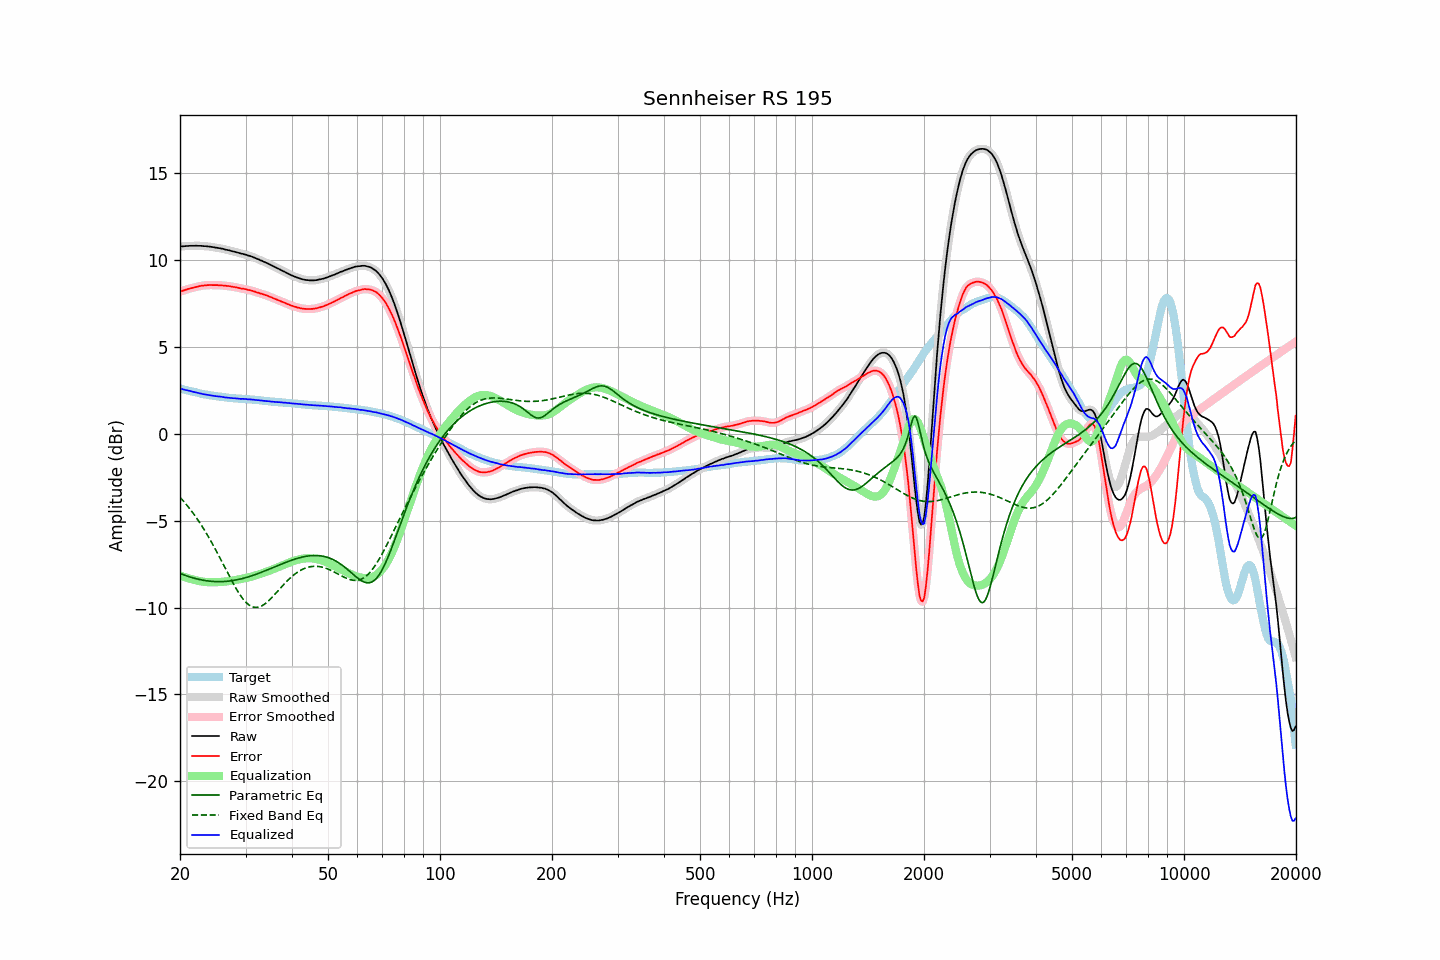

Values plotted in this chart, from the file beside it:
frequency, raw, error, smoothed, error_smoothed, equalization, parametric_eq, fixed_band_eq, equalized_raw, equalized_smoothed, target
20.00, 10.76, 8.17, 10.76, 8.17, -8.17, -8.04, -3.66, 2.60, 2.60, 2.60
20.20, 10.77, 8.20, 10.77, 8.20, -8.20, -8.07, -3.76, 2.57, 2.57, 2.58
20.40, 10.77, 8.23, 10.78, 8.23, -8.23, -8.11, -3.86, 2.54, 2.55, 2.54
20.61, 10.78, 8.26, 10.78, 8.26, -8.26, -8.14, -3.97, 2.52, 2.52, 2.53
20.81, 10.79, 8.29, 10.79, 8.29, -8.29, -8.17, -4.08, 2.50, 2.50, 2.50
21.02, 10.79, 8.32, 10.80, 8.32, -8.32, -8.21, -4.19, 2.48, 2.48, 2.47
21.23, 10.80, 8.35, 10.80, 8.35, -8.34, -8.24, -4.31, 2.46, 2.46, 2.45
21.44, 10.80, 8.37, 10.80, 8.37, -8.37, -8.27, -4.43, 2.44, 2.43, 2.43
21.66, 10.80, 8.39, 10.80, 8.39, -8.39, -8.29, -4.55, 2.41, 2.41, 2.41
21.87, 10.80, 8.41, 10.81, 8.41, -8.42, -8.32, -4.68, 2.39, 2.39, 2.39
22.09, 10.81, 8.44, 10.81, 8.43, -8.44, -8.34, -4.81, 2.37, 2.37, 2.37
22.31, 10.80, 8.45, 10.81, 8.46, -8.46, -8.37, -4.95, 2.34, 2.35, 2.35
22.54, 10.80, 8.48, 10.80, 8.48, -8.48, -8.39, -5.08, 2.33, 2.33, 2.32
22.76, 10.80, 8.50, 10.80, 8.50, -8.49, -8.41, -5.22, 2.31, 2.30, 2.30
22.99, 10.79, 8.51, 10.79, 8.51, -8.51, -8.42, -5.37, 2.28, 2.28, 2.28
23.22, 10.78, 8.52, 10.79, 8.52, -8.52, -8.44, -5.52, 2.26, 2.26, 2.26
23.45, 10.78, 8.53, 10.78, 8.53, -8.53, -8.46, -5.67, 2.25, 2.25, 2.25
23.69, 10.77, 8.54, 10.77, 8.54, -8.54, -8.47, -5.82, 2.23, 2.23, 2.23
23.92, 10.76, 8.54, 10.76, 8.55, -8.54, -8.48, -5.98, 2.22, 2.22, 2.22
24.16, 10.75, 8.55, 10.75, 8.55, -8.55, -8.49, -6.14, 2.21, 2.20, 2.20
24.40, 10.73, 8.54, 10.73, 8.55, -8.55, -8.50, -6.31, 2.18, 2.19, 2.19
24.65, 10.72, 8.54, 10.72, 8.55, -8.55, -8.50, -6.48, 2.18, 2.17, 2.18
24.89, 10.70, 8.54, 10.70, 8.54, -8.54, -8.51, -6.65, 2.16, 2.16, 2.16
25.14, 10.69, 8.54, 10.69, 8.54, -8.54, -8.51, -6.82, 2.15, 2.15, 2.15
25.39, 10.67, 8.53, 10.68, 8.54, -8.54, -8.51, -7.00, 2.13, 2.14, 2.14
25.65, 10.66, 8.54, 10.66, 8.53, -8.53, -8.51, -7.18, 2.13, 2.13, 2.13
25.91, 10.64, 8.53, 10.64, 8.53, -8.53, -8.51, -7.35, 2.12, 2.12, 2.12
26.16, 10.62, 8.52, 10.62, 8.52, -8.52, -8.51, -7.54, 2.10, 2.10, 2.11
26.43, 10.59, 8.51, 10.60, 8.51, -8.51, -8.50, -7.72, 2.08, 2.09, 2.09
26.69, 10.57, 8.50, 10.57, 8.50, -8.50, -8.49, -7.90, 2.07, 2.07, 2.07
26.96, 10.55, 8.49, 10.55, 8.49, -8.49, -8.48, -8.08, 2.07, 2.06, 2.06
27.23, 10.53, 8.48, 10.53, 8.48, -8.47, -8.47, -8.25, 2.06, 2.05, 2.05
27.50, 10.50, 8.46, 10.51, 8.46, -8.46, -8.46, -8.43, 2.04, 2.05, 2.04
27.77, 10.48, 8.44, 10.48, 8.44, -8.44, -8.45, -8.60, 2.04, 2.04, 2.04
28.05, 10.46, 8.43, 10.46, 8.43, -8.43, -8.43, -8.76, 2.03, 2.03, 2.03
28.33, 10.43, 8.41, 10.44, 8.41, -8.41, -8.41, -8.93, 2.02, 2.03, 2.02
28.62, 10.41, 8.39, 10.41, 8.39, -8.39, -8.39, -9.08, 2.02, 2.02, 2.02
28.90, 10.38, 8.37, 10.38, 8.37, -8.37, -8.37, -9.22, 2.01, 2.01, 2.01
29.19, 10.35, 8.34, 10.36, 8.35, -8.36, -8.35, -9.36, 2.00, 2.00, 2.01
29.48, 10.34, 8.35, 10.34, 8.34, -8.34, -8.33, -9.48, 2.00, 2.00, 2.00
29.78, 10.31, 8.32, 10.31, 8.32, -8.32, -8.31, -9.60, 1.99, 1.99, 2.00
30.08, 10.29, 8.31, 10.29, 8.30, -8.30, -8.28, -9.70, 1.99, 1.99, 1.98
30.38, 10.25, 8.27, 10.26, 8.28, -8.28, -8.25, -9.78, 1.97, 1.98, 1.98
30.68, 10.23, 8.26, 10.23, 8.26, -8.26, -8.22, -9.86, 1.97, 1.97, 1.97
30.99, 10.20, 8.24, 10.20, 8.24, -8.23, -8.19, -9.91, 1.97, 1.97, 1.96
31.30, 10.17, 8.21, 10.17, 8.21, -8.21, -8.16, -9.96, 1.96, 1.96, 1.96
31.61, 10.13, 8.18, 10.13, 8.18, -8.18, -8.13, -9.98, 1.95, 1.95, 1.95
31.93, 10.09, 8.16, 10.09, 8.15, -8.15, -8.10, -9.99, 1.94, 1.94, 1.94
32.24, 10.05, 8.12, 10.05, 8.12, -8.13, -8.07, -9.99, 1.93, 1.93, 1.94
32.57, 10.02, 8.10, 10.02, 8.09, -8.10, -8.03, -9.97, 1.93, 1.92, 1.92
32.89, 9.97, 8.06, 9.98, 8.06, -8.07, -8.00, -9.94, 1.91, 1.91, 1.91
33.22, 9.94, 8.04, 9.94, 8.03, -8.04, -7.96, -9.90, 1.91, 1.90, 1.90
33.55, 9.89, 8.00, 9.89, 8.00, -8.00, -7.92, -9.84, 1.89, 1.89, 1.89
33.89, 9.85, 7.97, 9.85, 7.98, -7.97, -7.89, -9.78, 1.88, 1.88, 1.88
34.23, 9.81, 7.95, 9.81, 7.94, -7.94, -7.85, -9.70, 1.87, 1.87, 1.87
34.57, 9.77, 7.91, 9.77, 7.91, -7.90, -7.81, -9.62, 1.87, 1.86, 1.87
34.92, 9.72, 7.87, 9.72, 7.87, -7.87, -7.77, -9.53, 1.85, 1.85, 1.85
35.27, 9.67, 7.83, 9.68, 7.83, -7.83, -7.74, -9.44, 1.84, 1.84, 1.84
35.62, 9.63, 7.79, 9.63, 7.79, -7.80, -7.70, -9.34, 1.84, 1.83, 1.84
35.97, 9.58, 7.75, 9.58, 7.75, -7.76, -7.66, -9.24, 1.82, 1.83, 1.83
... 635 more rows
